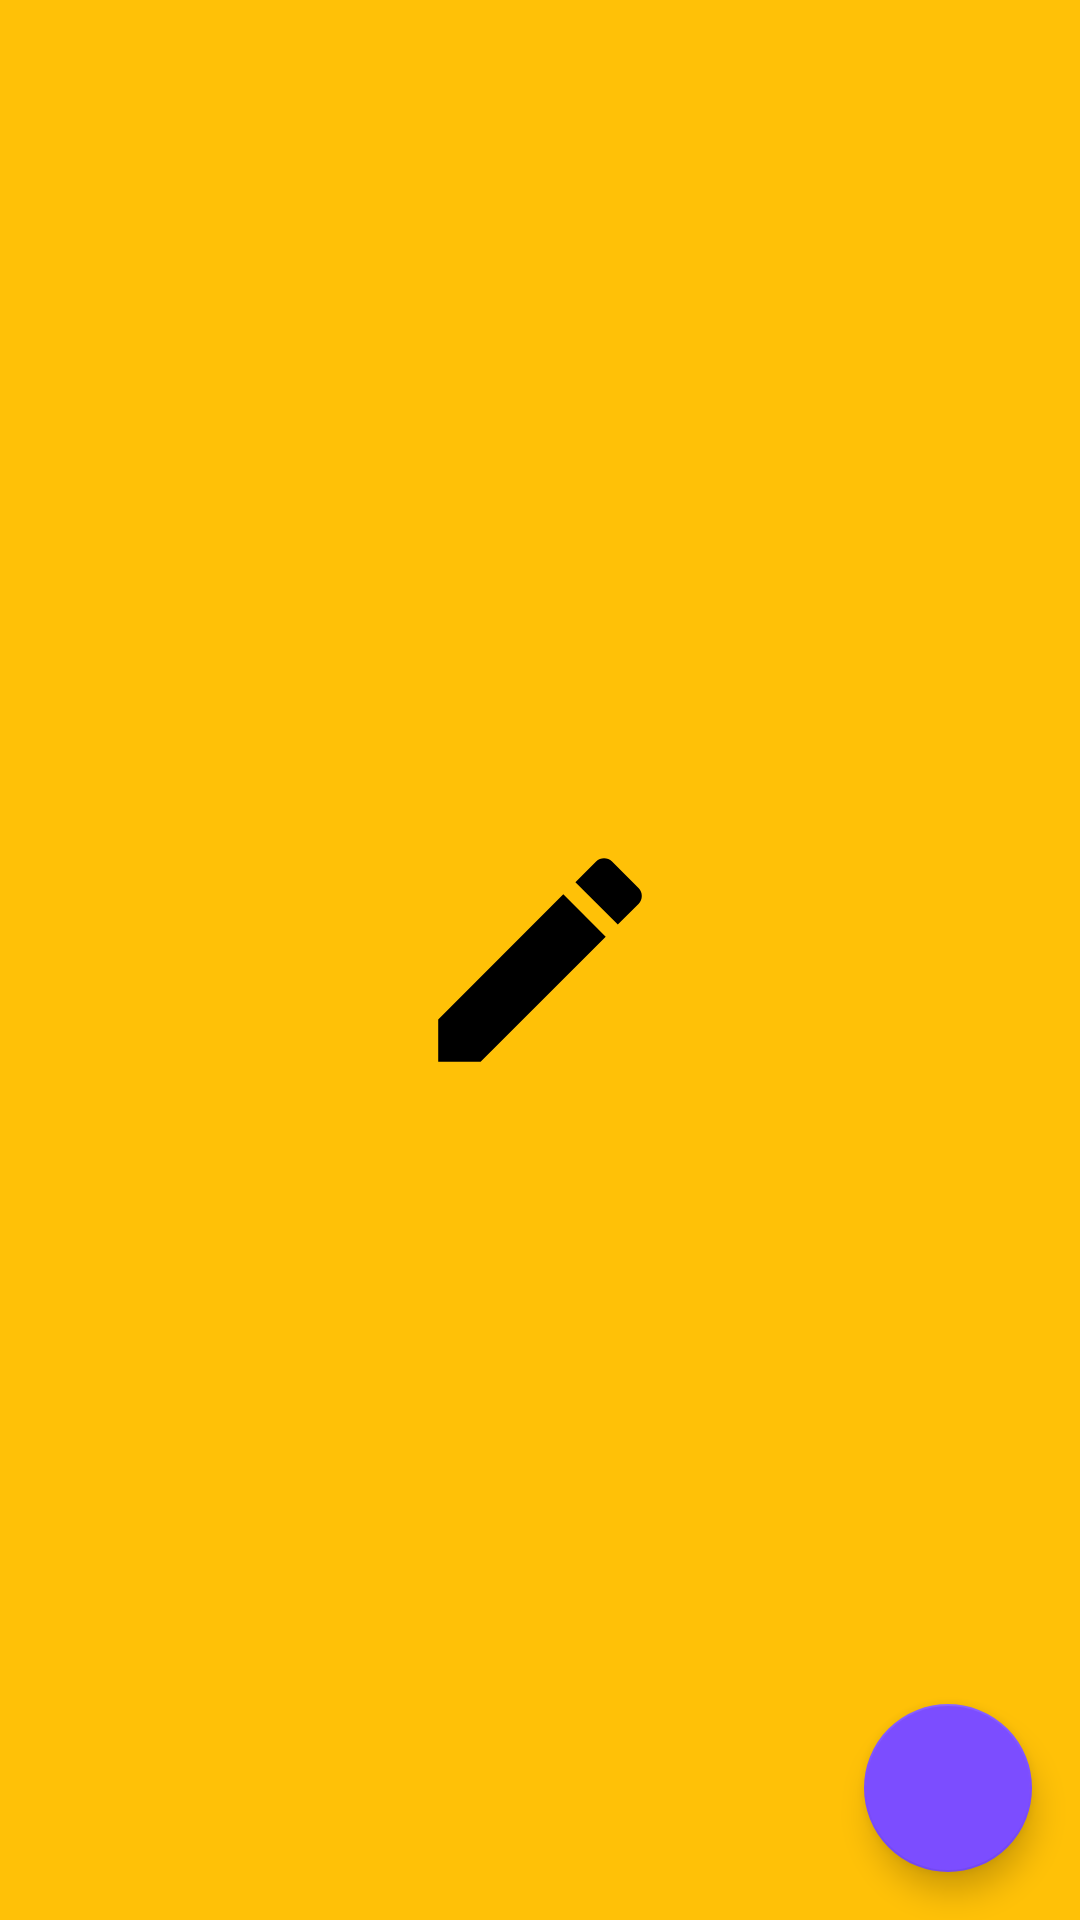

Write the Android layout XML for this screen, with the resource values it uses.
<!-- AndroidManifest.xml: activity theme SplashScreenTheme -->
<!-- res/layout/activity_notes_list.xml -->
<?xml version="1.0" encoding="utf-8"?>
<androidx.constraintlayout.widget.ConstraintLayout
    xmlns:android="http://schemas.android.com/apk/res/android"
    xmlns:app="http://schemas.android.com/apk/res-auto"
    xmlns:tools="http://schemas.android.com/tools"
    android:id="@+id/main_layout_coordinate"
    android:layout_width="match_parent"
    android:layout_height="match_parent"
    android:focusableInTouchMode="true"
    tools:context=".NotesListActivity">

    <include
        android:id="@+id/frame_layout"
        layout="@layout/toolbar_layout" />

    <TextView
        android:id="@+id/txt_empty"
        android:layout_width="wrap_content"
        android:layout_height="wrap_content"
        android:padding="30dp"
        android:text="@string/button_word"
        android:textAlignment="center"
       android:textSize="18sp"
        android:visibility="gone"
        app:layout_constraintBottom_toBottomOf="parent"
        app:layout_constraintEnd_toEndOf="parent"
        app:layout_constraintStart_toStartOf="parent"
        app:layout_constraintTop_toBottomOf="@+id/frame_layout" />

    <androidx.recyclerview.widget.RecyclerView
        android:id="@+id/recyclerView"
        android:layout_width="match_parent"
        android:layout_height="0dp"
        android:scrollbars="vertical"
        android:paddingTop="2dp"
        app:layout_constraintBottom_toBottomOf="parent"
        app:layout_constraintEnd_toEndOf="parent"
        app:layout_constraintStart_toStartOf="parent"
        app:layout_constraintTop_toBottomOf="@+id/frame_layout" />

    <com.google.android.material.floatingactionbutton.FloatingActionButton
        android:id="@+id/fab_btn"
        android:layout_width="wrap_content"
        android:layout_height="wrap_content"
        android:layout_margin="16dp"
        app:fabSize="normal"
        android:onClick="newNote"
        app:backgroundTint="@color/accent"
        app:tint="@color/white"
        app:srcCompat = "@drawable/ic_add"
        app:layout_constraintBottom_toBottomOf="parent"
        app:layout_constraintEnd_toEndOf="parent" />

</androidx.constraintlayout.widget.ConstraintLayout>
<!-- res/layout/toolbar_layout.xml (included above) -->
<?xml version="1.0" encoding="utf-8"?>
<FrameLayout
    xmlns:android="http://schemas.android.com/apk/res/android"
    android:id="@+id/frame_layout"
    android:layout_width="match_parent"
    android:layout_height="wrap_content"
    android:animateLayoutChanges="false">

    <androidx.appcompat.widget.Toolbar
        android:id="@+id/toolbar"
        android:layout_width="match_parent"
        android:layout_height="?attr/actionBarSize"
        android:background="@color/primary"/>

    <androidx.appcompat.widget.Toolbar
        android:id="@+id/search_toolbar"
        android:layout_width="match_parent"
        android:layout_height="?attr/actionBarSize"
        android:background="@color/white"
        android:visibility="invisible"/>

</FrameLayout>
<!-- resources referenced by this layout -->
<resources>
  <color name="accent">#7C4DFF</color>
  <color name="primary">#FFC107</color>
  <color name="white">#FFFFFFFF</color>
  <string name="button_word">Press the Button on the bottom right to add a new note!</string>
  <style name="SplashScreenTheme" parent="Theme.Note_App_V1">
  
          <item name="android:windowBackground">@drawable/splash_screen_background</item>
          <item name="android:navigationBarColor">?attr/colorPrimary</item>
  
      </style>
  <style name="Theme.Note_App_V1" parent="Theme.MaterialComponents.DayNight.NoActionBar">
  
          
          <item name="colorPrimary">@color/primary</item>
          <item name="colorPrimaryVariant">@color/primary_dark</item>
          <item name="colorAccent">@color/accent</item>
  
          
          <item name="android:statusBarColor">?attr/colorPrimaryVariant</item>
  
          
  
      </style>
  <!-- drawable splash_screen_background (drawable) -->
  <?xml version="1.0" encoding="utf-8"?>
  <layer-list xmlns:android="http://schemas.android.com/apk/res/android">
  
      <item android:drawable="@color/primary"/>
      <item android:width="200dp"
          android:height="200dp"
          android:drawable="@drawable/ic_launcher_foreground"
          android:gravity="center"/>
  
  </layer-list>
  <color name="primary_dark">#EFB60A</color>
  <!-- drawable ic_launcher_foreground (drawable-v24) -->
  <vector xmlns:android="http://schemas.android.com/apk/res/android"
      android:width="108dp"
      android:height="108dp"
      android:viewportWidth="108"
      android:viewportHeight="108"
      android:tint="#000000">
      <group android:scaleX="2.0358"
          android:scaleY="2.0358"
          android:translateX="29.5704"
          android:translateY="29.5704">
          <path
              android:fillColor="@android:color/white"
              android:pathData="M3,17.25V21h3.75L17.81,9.94l-3.75,-3.75L3,17.25zM20.71,7.04c0.39,-0.39 0.39,-1.02 0,-1.41l-2.34,-2.34c-0.39,-0.39 -1.02,-0.39 -1.41,0l-1.83,1.83 3.75,3.75 1.83,-1.83z"/>
      </group>
  </vector>
</resources>
